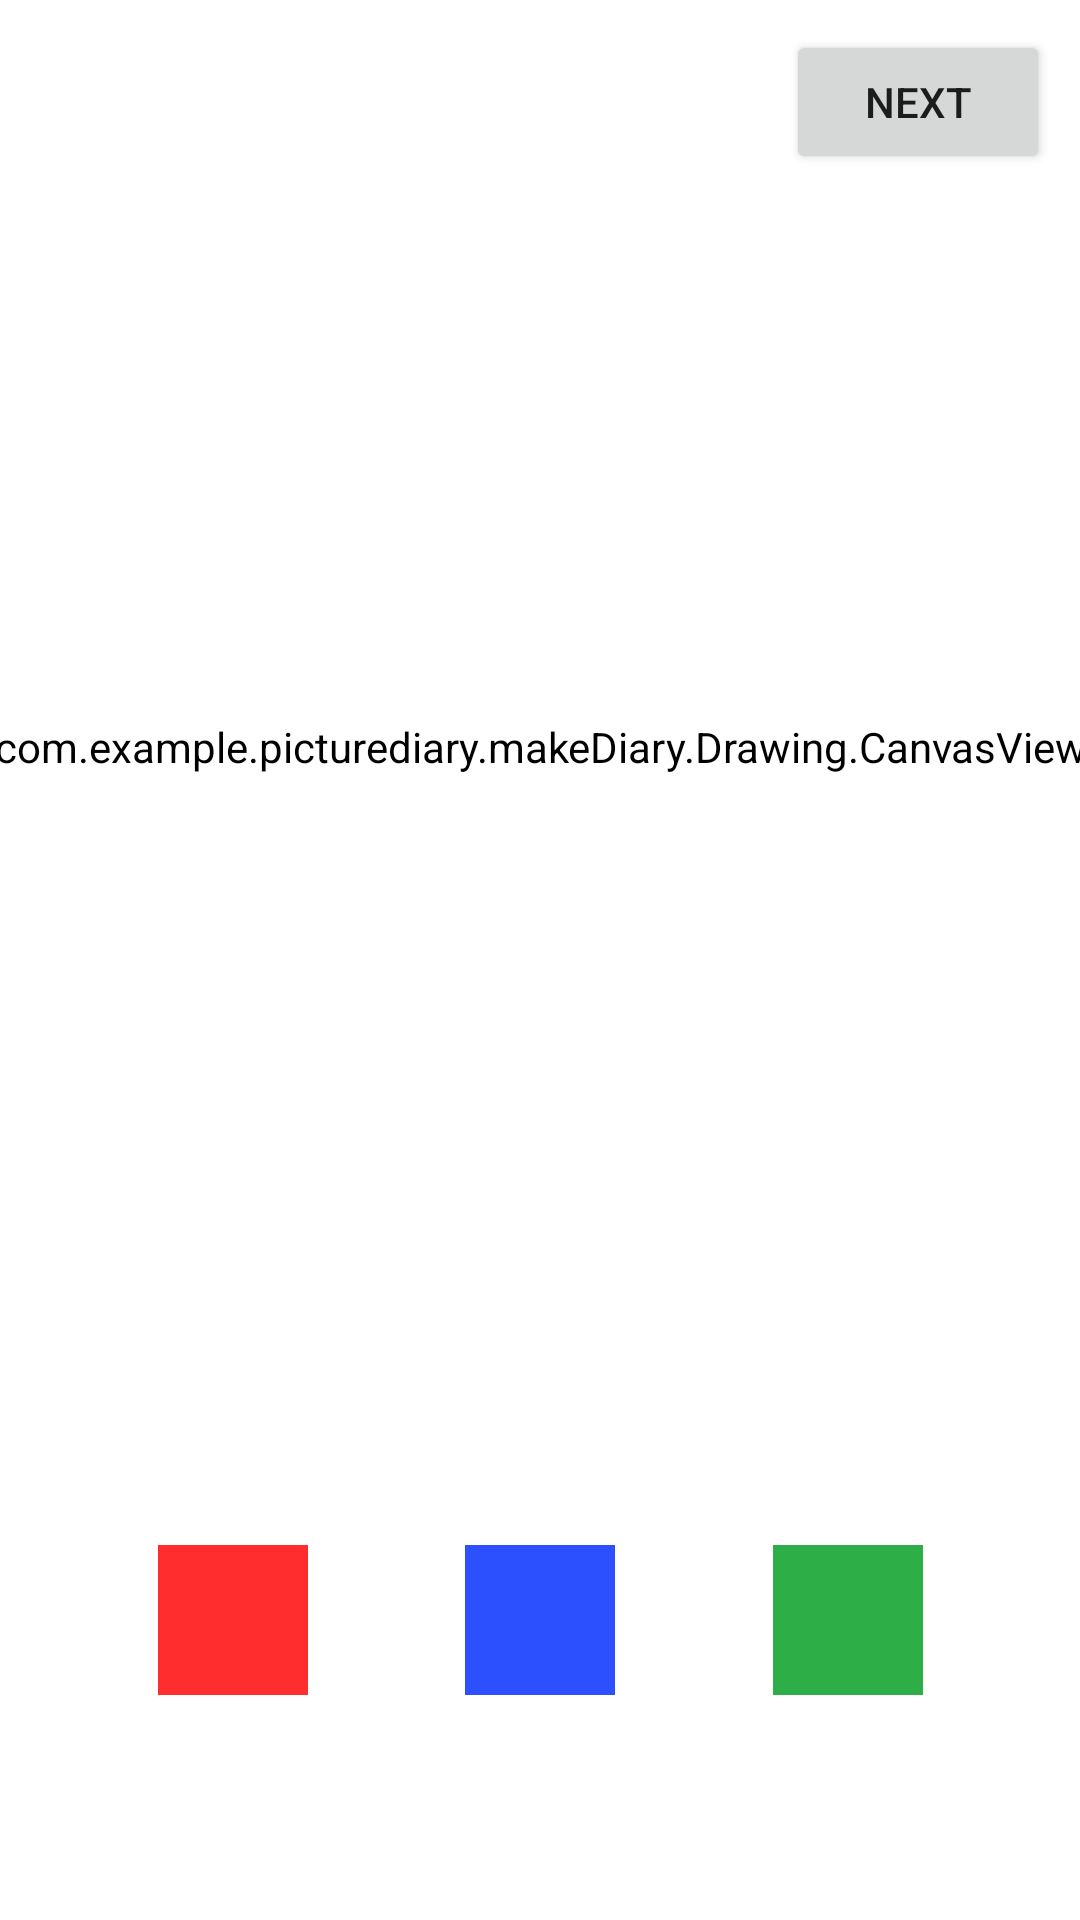

Reconstruct the res/layout file that produces this screen, plus the resources it refers to.
<!-- AndroidManifest.xml: application theme Theme.PictureDiary -->
<!-- res/layout/fragment_drawing.xml -->
<?xml version="1.0" encoding="utf-8"?>
<androidx.constraintlayout.widget.ConstraintLayout xmlns:android="http://schemas.android.com/apk/res/android"
    xmlns:tools="http://schemas.android.com/tools"
    android:layout_width="match_parent"
    android:layout_height="match_parent"
    xmlns:app="http://schemas.android.com/apk/res-auto"
    tools:context=".makeDiary.Drawing.DrawingFragment">

    <com.example.picturediary.makeDiary.Drawing.CanvasView
        android:id="@+id/canvas"
        android:layout_width="400dp"
        android:layout_height="400dp"
        app:layout_constraintTop_toBottomOf="@+id/drawingNxtBtn"
        app:layout_constraintStart_toStartOf="parent"
        app:layout_constraintEnd_toEndOf="parent"
        app:layout_constraintBottom_toTopOf="@+id/palette"
        android:backgroundTint="#FFFFFF"/>

    <Button
        android:id="@+id/drawingNxtBtn"
        android:layout_width="wrap_content"
        android:layout_height="wrap_content"
        android:text="Next"
        android:layout_margin="10dp"
        app:layout_constraintTop_toTopOf="parent"
        app:layout_constraintEnd_toEndOf="parent"/>

    <androidx.constraintlayout.widget.ConstraintLayout
        android:id="@+id/palette"
        android:layout_width="match_parent"
        android:layout_height="200dp"
        app:layout_constraintBottom_toBottomOf="parent">

    <ImageView
        android:id="@+id/colorRed"
        android:layout_width="50dp"
        android:layout_height="50dp"
        android:src="@drawable/color_red"
        app:layout_constraintTop_toTopOf="parent"
        app:layout_constraintBottom_toBottomOf="parent"
        app:layout_constraintStart_toStartOf="parent"
        app:layout_constraintEnd_toStartOf="@id/colorBlue"/>

        <ImageView
            android:id="@+id/colorBlue"
            android:layout_width="50dp"
            android:layout_height="50dp"
            android:src="@drawable/color_blue"
            app:layout_constraintTop_toTopOf="parent"
            app:layout_constraintBottom_toBottomOf="parent"
            app:layout_constraintStart_toEndOf="@id/colorRed"
            app:layout_constraintEnd_toStartOf="@id/colorGreen"/>
        <ImageView
            android:id="@+id/colorGreen"
            android:layout_width="50dp"
            android:layout_height="50dp"
            android:src="@drawable/color_green"
            app:layout_constraintTop_toTopOf="parent"
            app:layout_constraintBottom_toBottomOf="parent"
            app:layout_constraintStart_toEndOf="@id/colorBlue"
            app:layout_constraintEnd_toEndOf="parent"/>


    </androidx.constraintlayout.widget.ConstraintLayout>

</androidx.constraintlayout.widget.ConstraintLayout>
<!-- resources referenced by this layout -->
<resources>
  <!-- drawable color_blue (drawable) -->
  <vector xmlns:android="http://schemas.android.com/apk/res/android"
      android:width="300dp"
      android:height="300dp"
      android:viewportWidth="300"
      android:viewportHeight="300">
    <group>
      <clip-path
          android:pathData="M0,0h300v300h-300z"/>
      <path
          android:pathData="M0,0h300v300h-300z"
          android:fillColor="#2d50ff"/>
    </group>
  </vector>
  <!-- drawable color_green (drawable) -->
  <vector xmlns:android="http://schemas.android.com/apk/res/android"
      android:width="300dp"
      android:height="300dp"
      android:viewportWidth="300"
      android:viewportHeight="300">
    <group>
      <clip-path
          android:pathData="M0,0h300v300h-300z"/>
      <path
          android:pathData="M0,0h300v300h-300z"
          android:fillColor="#2dae47"/>
    </group>
  </vector>
  <!-- drawable color_red (drawable) -->
  <vector xmlns:android="http://schemas.android.com/apk/res/android"
      android:width="300dp"
      android:height="300dp"
      android:viewportWidth="300"
      android:viewportHeight="300">
    <group>
      <clip-path
          android:pathData="M0,0h300v300h-300z"/>
      <path
          android:pathData="M0,0h300v300h-300z"
          android:fillColor="#ff2d2d"/>
    </group>
  </vector>
  <style name="Theme.PictureDiary" parent="Theme.MaterialComponents.DayNight.DarkActionBar">
          
          <item name="colorPrimary">@color/purple_500</item>
          <item name="colorPrimaryVariant">#199887</item>
          <item name="colorOnPrimary">@color/white</item>
          
          <item name="colorSecondary">@color/teal_200</item>
          <item name="colorSecondaryVariant">@color/teal_700</item>
          <item name="colorOnSecondary">@color/black</item>
          
          <item name="android:statusBarColor" tools:targetApi="l">?attr/colorPrimaryVariant</item>
          
          <item name="windowNoTitle">true</item>
      </style>
  <!-- not gathered from this repository: default colours our renderer supplied (Android Studio template values) -->
  <color name="purple_500">#FF6200EE</color>
  <color name="teal_200">#FF03DAC5</color>
  <color name="teal_700">#FF018786</color>
  <color name="black">#FF000000</color>
  <color name="white">#FFFFFFFF</color>
</resources>
